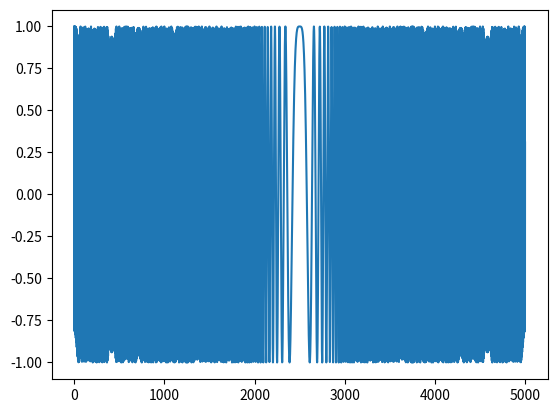
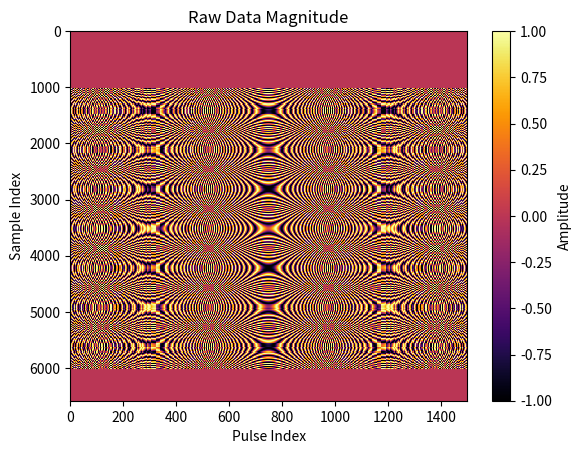
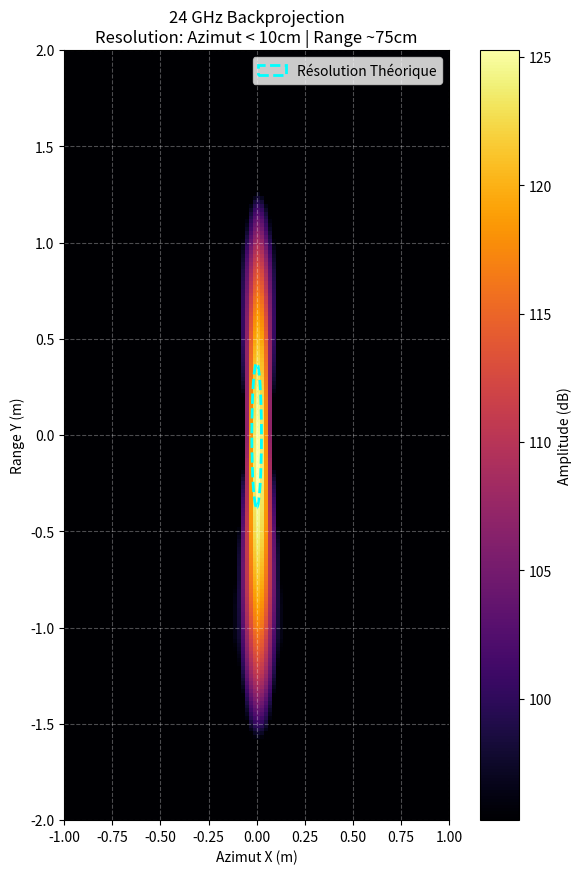

Here is the Python script that generated these plots, in order:
import numpy as np
import matplotlib.pyplot as plt
from scipy.signal.windows import hann
from scipy import constants

class Backprojection:
    def __init__(self, fs_hz, T_chirp_s, B_hz, fc_hz):
        self.fs_hz = fs_hz
        self.T_chirp_s = T_chirp_s
        self.B_hz = B_hz
        self.fc_hz = fc_hz
        self.c_m_s = constants.speed_of_light
        self.symbol = None
        self.window = None

    def build_chirp(self):
        # 1. Chirp défini sur [-T/2, T/2] (Symetric)
        self.N_chirp = int(self.fs_hz * self.T_chirp_s)
        
        # Correction 1: Axe temporel centré (Symétrique)
        self.t_chirp = (np.arange(self.N_chirp) - self.N_chirp / 2) / self.fs_hz
        self.t_chirp = (np.arange(self.N_chirp)) / self.fs_hz 

        self.symbol = np.exp(1j * np.pi * self.B_hz * (self.t_chirp**2 / self.T_chirp_s - self.t_chirp))
        
        # Pente k = B / T
        k = self.B_hz / self.T_chirp_s
        
        # Chirp symétrique (balaye de -B/2 à B/2)
        # f(t) = k * t
        # Phi(t) = pi * k * t^2
        #self.symbol = np.exp(1j * np.pi * k * self.t_chirp**2)
        plt.plot(np.real(self.symbol))
        plt.show()

    def build_window(self):
        self.window = hann(self.N_chirp)
        #self.window = np.ones(self.N_chirp)

    def range_compression(self, mat_raw):
        """
        Correction MAJEURE ici : Le filtre adapté en fréquence est S * conj(FFT(ref))
        """
        N_samples, N_pulses = mat_raw.shape
        #mat_raw = mat_raw[1:47, :]
        # plt.plot(np.abs(mat_raw[:, 0]))
        # plt.grid()
        # plt.show()
        
        # Taille FFT pour convolution linéaire rapide
        n_fft = N_samples + self.N_chirp
        n_fft = int(2**np.ceil(np.log2(n_fft))) # Puissance de 2

        # 1. FFT du Signal
        S_fft = np.fft.fft(mat_raw, n=n_fft, axis=0)
        # plt.plot(S_fft[:, 0])
        # plt.show()
        
        # 2. FFT de la Référence (Le Chirp)
        # Attention : Pour ne pas décaler le pic temporel, on prend le chirp
        # tel quel et on fera le conjugué dans le domaine fréquentiel.
        
        # --- Fenêtrage Distance ---
        # NOTE: Pour voir le Sinus Cardinal (Sinc) classique, utiliser np.ones()
        # La fenêtre de Hann supprime les lobes secondaires.
        range_window = hann(self.N_chirp)
        #range_window = np.ones(self.N_chirp)
        ref = self.symbol * range_window
        print(f"{np.shape(self.symbol)}, ")
         
        Ref_fft = np.fft.fft(ref, n=n_fft)
        #Ref_fft = np.fft.fft(np.conj(ref), n=n_fft)
        #plt.plot(np.abs(tmp))
        #plt.show()
         
        
        # 3. Filtrage Adapté (Corrélation)
        # H(f) = S(f) * conj(Ref(f))
        OUT_fft = S_fft * np.conj(Ref_fft)[:, np.newaxis]
        #OUT_fft = S_fft * Ref_fft[:, np.newaxis]
        
        # 4. Retour Temporel
        compressed = np.fft.ifft(OUT_fft, axis=0)
        #plt.plot(a)
        # plt.grid()
        # plt.title(f"Range-compressed data")
        # plt.show()
    

        return compressed

    def create_grid(self, xlim, ylim, step):
        self.grid_x = np.arange(xlim[0], xlim[1], step)
        self.grid_y = np.arange(ylim[0], ylim[1], step)
        self.gx, self.gy = np.meshgrid(self.grid_x, self.grid_y)

    def image_formation(self, M_rc, M_pos):
        Ny, Nx = self.gx.shape
        N_fft_len, N_pulses = M_rc.shape
        
        image = np.zeros((Ny, Nx), dtype=complex)
        k_rad = 4 * np.pi * self.fc_hz / self.c_m_s

        # --- Fenêtrage Azimut ---
        az_window = hann(N_pulses)

        print(f"Backprojection de {N_pulses} pulses...")

        for i in range(N_pulses):
            pos_ant = M_pos[i] # [x, y, z]
            
            # 1. Distance Exacte
            dist = np.sqrt((self.gx - pos_ant[0])**2 + 
                           (self.gy - pos_ant[1])**2 + 
                           (0       - pos_ant[2])**2)
            
            # 2. Index Echantillon
            # Le délai aller-retour
            delay = 2 * dist / self.c_m_s
            
            # Note importante sur le délai de compression :
            # La convolution via FFT sans shift décale le résultat.
            # Avec np.fft.fft(chirp) où le chirp est défini sur [-T/2, T/2], 
            # numpy considère que le temps commence à 0.
            # L'index brut correspond donc directement au retard.
            idx = delay * self.fs_hz
            
            # 3. Interpolation (Gère le complexe)
            col = M_rc[:, i]
            
            # np.interp ne gère pas le complexe, on sépare
            val_real = np.interp(idx.ravel(), np.arange(N_fft_len), np.real(col), left=0, right=0)
            val_imag = np.interp(idx.ravel(), np.arange(N_fft_len), np.imag(col), left=0, right=0)
            
            val_interp = (val_real + 1j * val_imag).reshape(Ny, Nx)
            
            # 4. Correction de Phase
            # Le debug a montré que la phase mesurée suit bien -4*pi*R/lambda.
            # Il faut donc compenser par +4*pi*R/lambda.
            phase_corr = np.exp(1j * k_rad * dist)
            
            # Accumulation
            image += val_interp * phase_corr * az_window[i]
            
        return image
if __name__ == "__main__":
    # --- 1. Tes Paramètres (24 GHz) ---
    fc = 24e9       # 24 GHz
    B = 200e6       # 200 MHz -> Résolution Range = 75 cm
    
    # Échantillonnage : Il faut être au dessus de B (complexe)
    # Prenons de la marge pour une belle interpolation
    fs = 500e6      # 500 MHz
    
    T_chirp = 10e-6 # 10 µs (Chirp assez long pour donner de l'énergie)
    
    bp = Backprojection(fs, T_chirp, B, fc)
    bp.build_chirp()
    bp.build_window()
    
    # --- 2. Géométrie pour atteindre la limite Azimut ---
    # Lambda = c / 24GHz = 1.25 cm
    # Antenne estimée = 10 cm.
    # Beamwidth approx = Lambda / L_ant = 0.125 rad (~7 degrés)
    # À 300m de distance, le footprint est de ~37 mètres.
    # Il faut que L_synth > Footprint pour avoir la résolution max (L_ant/2).
    
    dist_target = 300.0 # On se met à 300m
    
    N_pulses = 1500    # Il faut "sur-échantillonner" spatialement (Lambda est petit !)
    L_synth = 50.0     # Trajectoire de 50m (suffisant pour couvrir le faisceau à 300m)
    
    y_traj = np.linspace(-L_synth/2, L_synth/2, N_pulses) 
    
    M_pos = np.zeros((N_pulses, 3))
    M_pos[:, 0] = y_traj 
    M_pos[:, 1] = -dist_target
    M_pos[:, 2] = 50.0 # Vol à 50m de haut
    
    target_pos = np.array([0, 0, 0])
    
    # --- 3. Buffer ---
    dist_max = np.linalg.norm(M_pos[0] - target_pos) + 20 
    tau_max = 2 * dist_max / constants.speed_of_light
    N_samples = int(tau_max * fs) + bp.N_chirp + 500
    
    print(f"--- SIMULATION 24 GHz ---")
    print(f"Résolution Range (Y) attendue : {constants.speed_of_light/(2*B):.3f} m")
    print(f"Résolution Azimut (X) théorique (L_ant/2) : ~0.05 m")
    
    raw_data = np.zeros((N_samples, N_pulses), dtype=complex)
    
    # --- 4. Génération ---
    print("Génération des données...")
    for i in range(N_pulses):
        dist = np.linalg.norm(M_pos[i] - target_pos)
        tau = 2 * dist / constants.speed_of_light
        idx_start = int(tau * fs)
        
        # Phase très sensible à 24 GHz !
        phase_carrier = np.exp(-1j * 4 * np.pi * fc * dist / constants.speed_of_light)
        
        if idx_start + bp.N_chirp < N_samples:
            raw_data[idx_start:idx_start+bp.N_chirp, i] = bp.symbol * phase_carrier

    plt.figure()
    plt.imshow(np.real(raw_data), aspect='auto', interpolation='nearest', cmap='inferno')
    plt.colorbar(label='Amplitude')
    plt.title("Raw Data Magnitude")
    plt.xlabel("Pulse Index")
    plt.ylabel("Sample Index")
    plt.show()

    # --- 5. Traitement ---
    print("Compression distance...")
    rc = bp.range_compression(raw_data)
    
    print("Backprojection...")
    # Grille avec pixels rectangulaires ou carrés ?
    # Prenons des pixels carrés très fins (2cm) pour voir la finesse en Azimut
    bp.create_grid([-1, 1], [-2, 2], 0.02) 
    
    img = bp.image_formation(rc, M_pos)
    
    # --- 6. Affichage ---
    plt.figure(figsize=(8, 10)) # Format portrait car la tache sera allongée en Y
    img_db = 20 * np.log10(np.abs(img) + 1e-9)
    vmax = np.max(img_db)
    vmin = vmax - 30 
    
    plt.imshow(img_db, extent=[-1, 1, -2, 2], origin='lower', cmap='inferno', vmin=vmin, vmax=vmax, interpolation='nearest')
    plt.colorbar(label='Amplitude (dB)')
    plt.title(f"24 GHz Backprojection\nResolution: Azimut < 10cm | Range ~75cm")
    plt.xlabel("Azimut X (m)")
    plt.ylabel("Range Y (m)")
    plt.grid(True, color='white', alpha=0.3, linestyle='--')
    
    # Cercle théorique de résolution pour comparaison
    # Ellipse de 5cm de large et 75cm de haut
    from matplotlib.patches import Ellipse
    ax = plt.gca()
    ell = Ellipse((0, 0), width=0.05, height=0.75, edgecolor='cyan', facecolor='none', linestyle='--', linewidth=2, label='Résolution Théorique')
    ax.add_patch(ell)
    plt.legend()
    
    plt.show()
